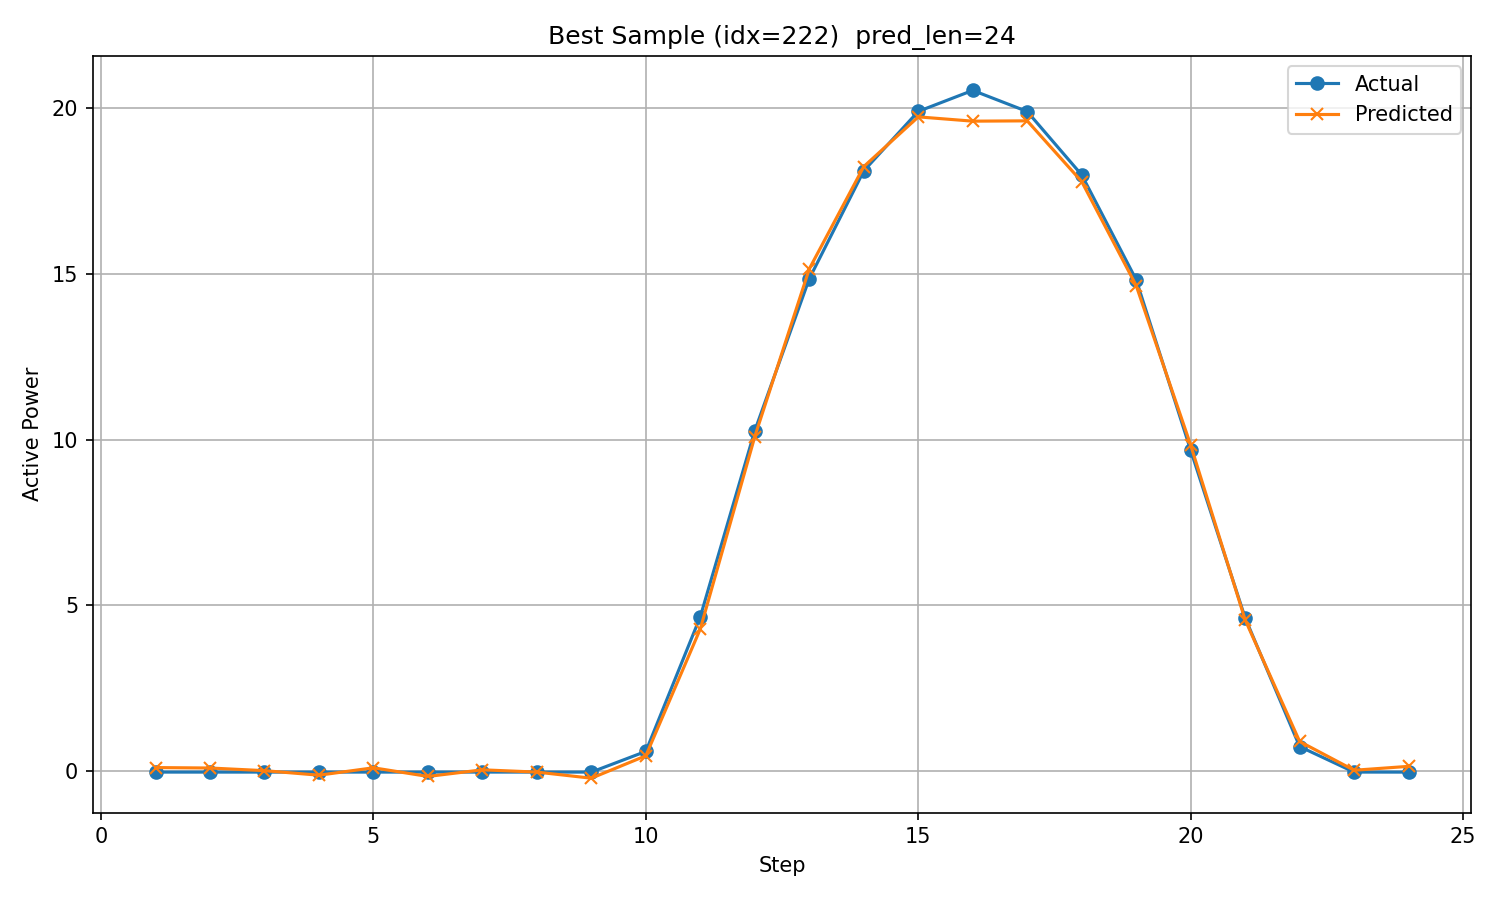

Source data for this figure (header and first rows):
timestamp, step, actual, predicted
2017/10/29 21:00, 1, -0.02108, 0.1154
2017/10/29 22:00, 2, -0.02112, 0.1023
2017/10/29 23:00, 3, -0.02127, 0.02272
2017/10/30 0:00, 4, -0.02102, -0.1143
2017/10/30 1:00, 5, -0.02114, 0.109
2017/10/30 2:00, 6, -0.021, -0.1519
2017/10/30 3:00, 7, -0.021, 0.04789
2017/10/30 4:00, 8, -0.02103, -0.0207
2017/10/30 5:00, 9, -0.02107, -0.2045
2017/10/30 6:00, 10, 0.6027, 0.4708
2017/10/30 7:00, 11, 4.664, 4.295
2017/10/30 8:00, 12, 10.27, 10.09
2017/10/30 9:00, 13, 14.85, 15.14
2017/10/30 10:00, 14, 18.1, 18.22
2017/10/30 11:00, 15, 19.89, 19.72
2017/10/30 12:00, 16, 20.52, 19.59
2017/10/30 13:00, 17, 19.88, 19.6
2017/10/30 14:00, 18, 17.97, 17.77
2017/10/30 15:00, 19, 14.81, 14.64
2017/10/30 16:00, 20, 9.676, 9.832
2017/10/30 17:00, 21, 4.625, 4.565
2017/10/30 18:00, 22, 0.7477, 0.9014
2017/10/30 19:00, 23, -0.02057, 0.03484
2017/10/30 20:00, 24, -0.02155, 0.1525
